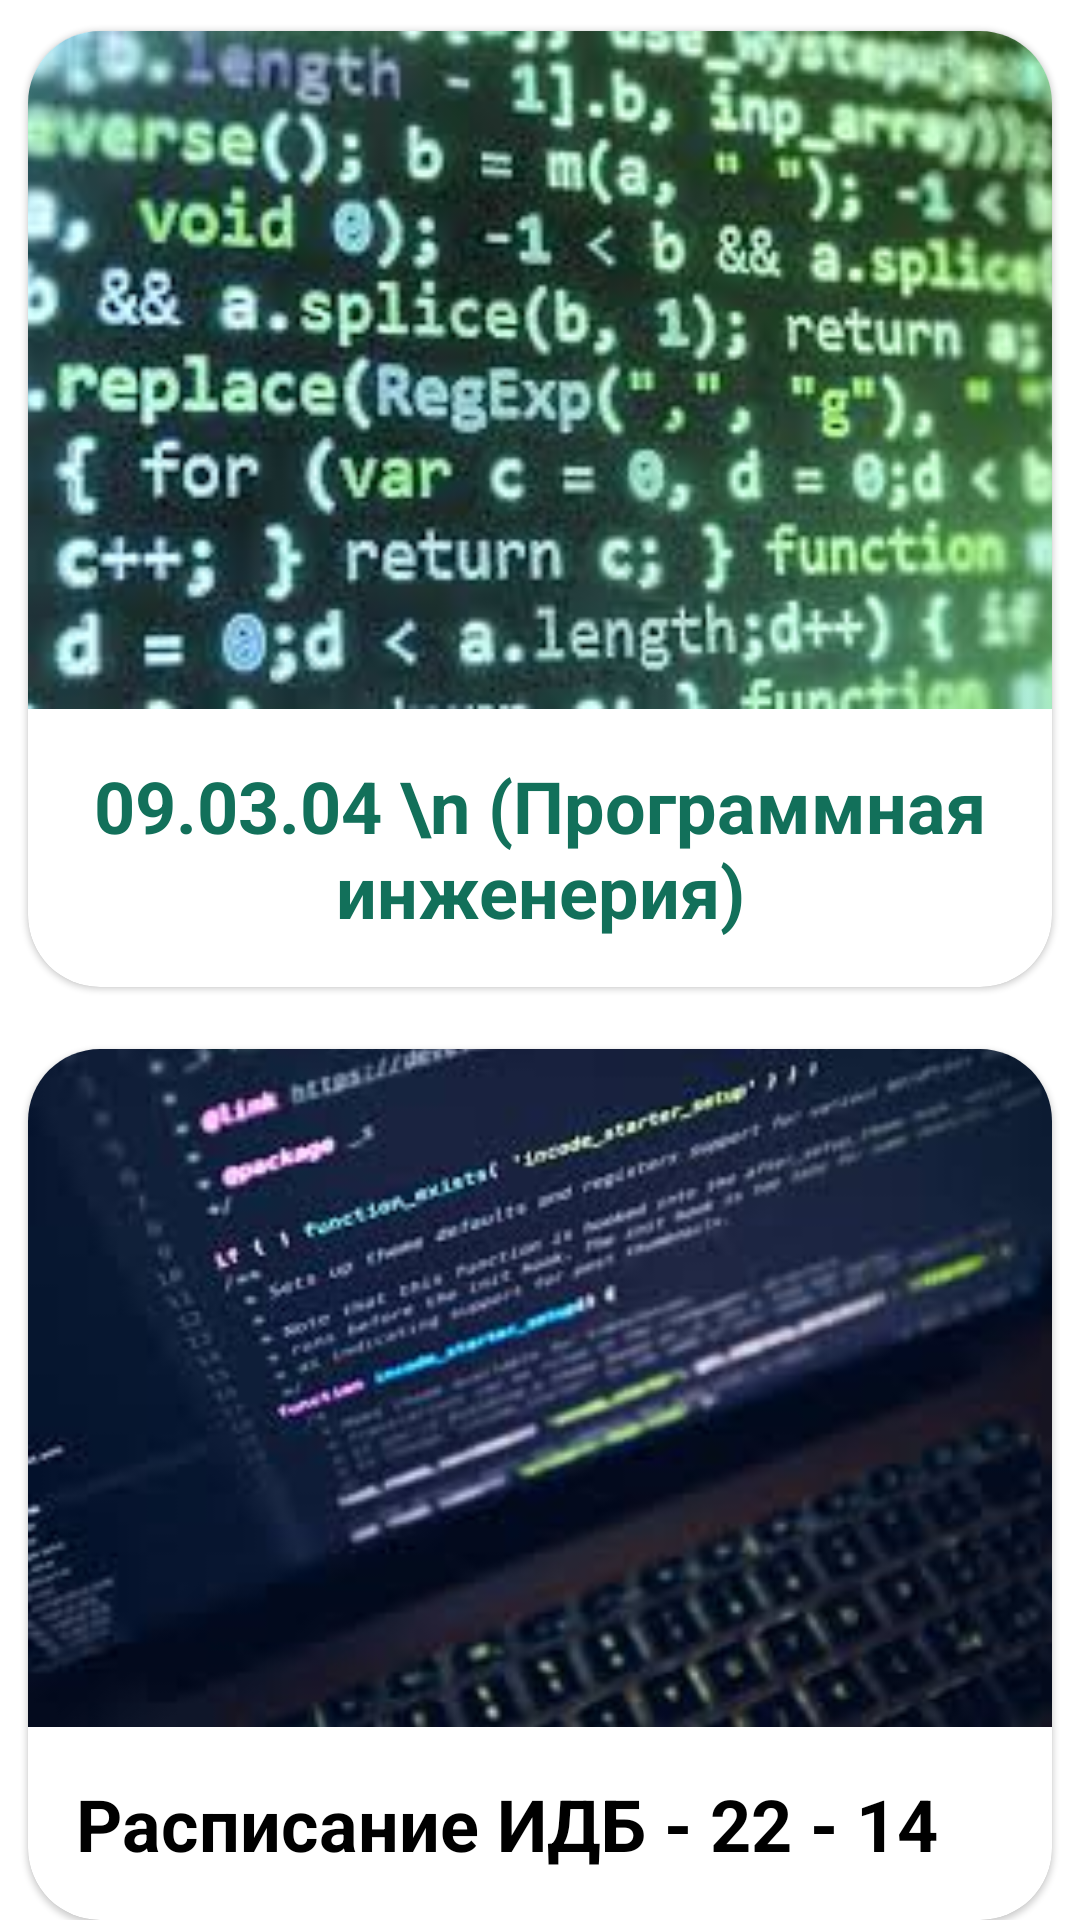

The Android layout XML behind this screen, and the referenced resources:
<!-- AndroidManifest.xml: application theme Theme.StankimTimeTable -->
<!-- res/layout/fragment_software_eng.xml -->
<?xml version="1.0" encoding="utf-8"?>
<androidx.constraintlayout.widget.ConstraintLayout
    xmlns:app="http://schemas.android.com/apk/res-auto"
    android:id="@+id/gestureCounterSettingsFragment"
    xmlns:android="http://schemas.android.com/apk/res/android"
    xmlns:tools="http://schemas.android.com/tools"
    android:layout_width="match_parent"
    android:layout_height="match_parent"
    tools:context=".ui.software_eng.SoftwareEngFragment">


    <androidx.core.widget.NestedScrollView
        android:id="@+id/applyInfaBanners"
        android:layout_width="match_parent"
        android:layout_height="match_parent"
        app:layout_constraintEnd_toEndOf="parent"
        app:layout_constraintStart_toStartOf="parent"
        app:layout_constraintTop_toTopOf="parent">


        <LinearLayout
            android:layout_width="match_parent"
            android:layout_height="match_parent"
            android:orientation="vertical">

            <com.google.android.material.card.MaterialCardView
                android:id="@+id/softEngFirstBanner"
                android:layout_width="match_parent"
                android:layout_height="wrap_content"
                app:cardCornerRadius="24dp"
                app:strokeColor="@color/purple_300"
                app:cardUseCompatPadding="true">

                <LinearLayout
                    android:layout_width="match_parent"
                    android:layout_height="wrap_content"
                    android:orientation="vertical">

                    
                    <ImageView
                        android:layout_width="match_parent"
                        android:layout_height="226dp"
                        app:srcCompat="@drawable/soft_eng_banner"
                        android:scaleType="centerCrop" />

                    <LinearLayout
                        android:layout_width="match_parent"
                        android:layout_height="wrap_content"
                        android:orientation="vertical"
                        android:padding="16dp">

                        
                        <TextView
                            android:layout_width="wrap_content"
                            android:layout_height="wrap_content"
                            android:text="09.03.04 \n (Программная инженерия)"
                            android:gravity="center"
                            android:textColor="@color/purple_300"
                            android:textSize="24sp"
                            android:textStyle="bold"/>
                    </LinearLayout>
                </LinearLayout>
            </com.google.android.material.card.MaterialCardView>

            <com.google.android.material.card.MaterialCardView
                android:id="@+id/idb_22_14"
                android:layout_width="match_parent"
                android:layout_height="wrap_content"
                app:cardCornerRadius="24dp"
                app:strokeColor="@color/purple_300"
                app:cardUseCompatPadding="true">

                <LinearLayout
                    android:layout_width="match_parent"
                    android:layout_height="wrap_content"
                    android:orientation="vertical">

                    
                    <ImageView
                        android:layout_width="match_parent"
                        android:layout_height="226dp"
                        app:srcCompat="@drawable/idb2214"
                        android:scaleType="centerCrop" />

                    <LinearLayout
                        android:layout_width="match_parent"
                        android:layout_height="wrap_content"
                        android:orientation="vertical"
                        android:padding="16dp">

                        
                        <TextView
                            android:layout_width="wrap_content"
                            android:layout_height="wrap_content"
                            android:text="Расписание ИДБ - 22 - 14"
                            android:textColor="@color/black"
                            android:textSize="24sp"
                            android:textStyle="bold"/>
                    </LinearLayout>
                </LinearLayout>
            </com.google.android.material.card.MaterialCardView>

            <com.google.android.material.card.MaterialCardView
                android:id="@+id/idb_22_15"
                android:layout_width="match_parent"
                android:layout_height="wrap_content"
                app:cardCornerRadius="24dp"
                app:strokeColor="@color/purple_300"
                app:cardUseCompatPadding="true">

                <LinearLayout
                    android:layout_width="match_parent"
                    android:layout_height="wrap_content"
                    android:orientation="vertical">

                    
                    <ImageView
                        android:layout_width="match_parent"
                        android:layout_height="226dp"
                        app:srcCompat="@drawable/idb2215"
                        android:scaleType="centerCrop" />

                    <LinearLayout
                        android:layout_width="match_parent"
                        android:layout_height="wrap_content"
                        android:orientation="vertical"
                        android:padding="16dp">

                        
                        <TextView
                            android:layout_width="wrap_content"
                            android:layout_height="wrap_content"
                            android:text="Расписание ИБД - 22 - 15"
                            android:textColor="@color/black"
                            android:textSize="24sp"
                            android:textStyle="bold"/>
                    </LinearLayout>
                </LinearLayout>
            </com.google.android.material.card.MaterialCardView>

            <com.google.android.material.card.MaterialCardView
                android:id="@+id/idb_22_16"
                android:layout_width="match_parent"
                android:layout_height="wrap_content"
                app:rippleColor="@color/purple_300"
                app:cardCornerRadius="24dp"
                app:strokeColor="@color/purple_300"
                app:cardUseCompatPadding="true">

                <LinearLayout
                    android:layout_width="match_parent"
                    android:layout_height="wrap_content"
                    android:orientation="vertical">

                    
                    <ImageView
                        android:layout_width="match_parent"
                        android:layout_height="226dp"
                        app:srcCompat="@drawable/idb2216"
                        android:scaleType="centerCrop" />

                    <LinearLayout
                        android:layout_width="match_parent"
                        android:layout_height="wrap_content"
                        android:orientation="vertical"
                        android:padding="16dp">

                        
                        <TextView
                            android:layout_width="wrap_content"
                            android:layout_height="wrap_content"
                            android:text="Расписание ИДБ - 22 - 16"
                            android:textColor="@color/black"
                            android:textSize="24sp"
                            android:textStyle="bold"/>
                    </LinearLayout>
                </LinearLayout>
            </com.google.android.material.card.MaterialCardView>

        </LinearLayout>

    </androidx.core.widget.NestedScrollView>


</androidx.constraintlayout.widget.ConstraintLayout>
<!-- resources referenced by this layout -->
<resources>
  <color name="black">#FF000000</color>
  <color name="purple_300">#12705A</color>
  <!-- drawable idb2214: png bitmap (drawable-v24, 83707 bytes) -->
  <!-- drawable idb2215: png bitmap (drawable-v24, 110500 bytes) -->
  <!-- drawable idb2216: png bitmap (drawable-v24, 137667 bytes) -->
  <!-- drawable soft_eng_banner: png bitmap (drawable-v24, 140944 bytes) -->
  <style name="Theme.StankimTimeTable" parent="Theme.MaterialComponents.DayNight.NoActionBar">
          
          <item name="colorPrimary">@color/purple_300</item>
          <item name="colorPrimaryVariant">@color/purple_300</item>
          <item name="colorOnPrimary">@color/white</item>
          
          <item name="colorSecondary">@color/purple_300</item>
          <item name="colorSecondaryVariant">@color/purple_300</item>
          <item name="colorOnSecondary">@color/black</item>
          
          <item name="android:statusBarColor" tools:targetApi="l">?attr/colorPrimaryVariant</item>
          
      </style>
  <color name="white">#FFFFFFFF</color>
</resources>
